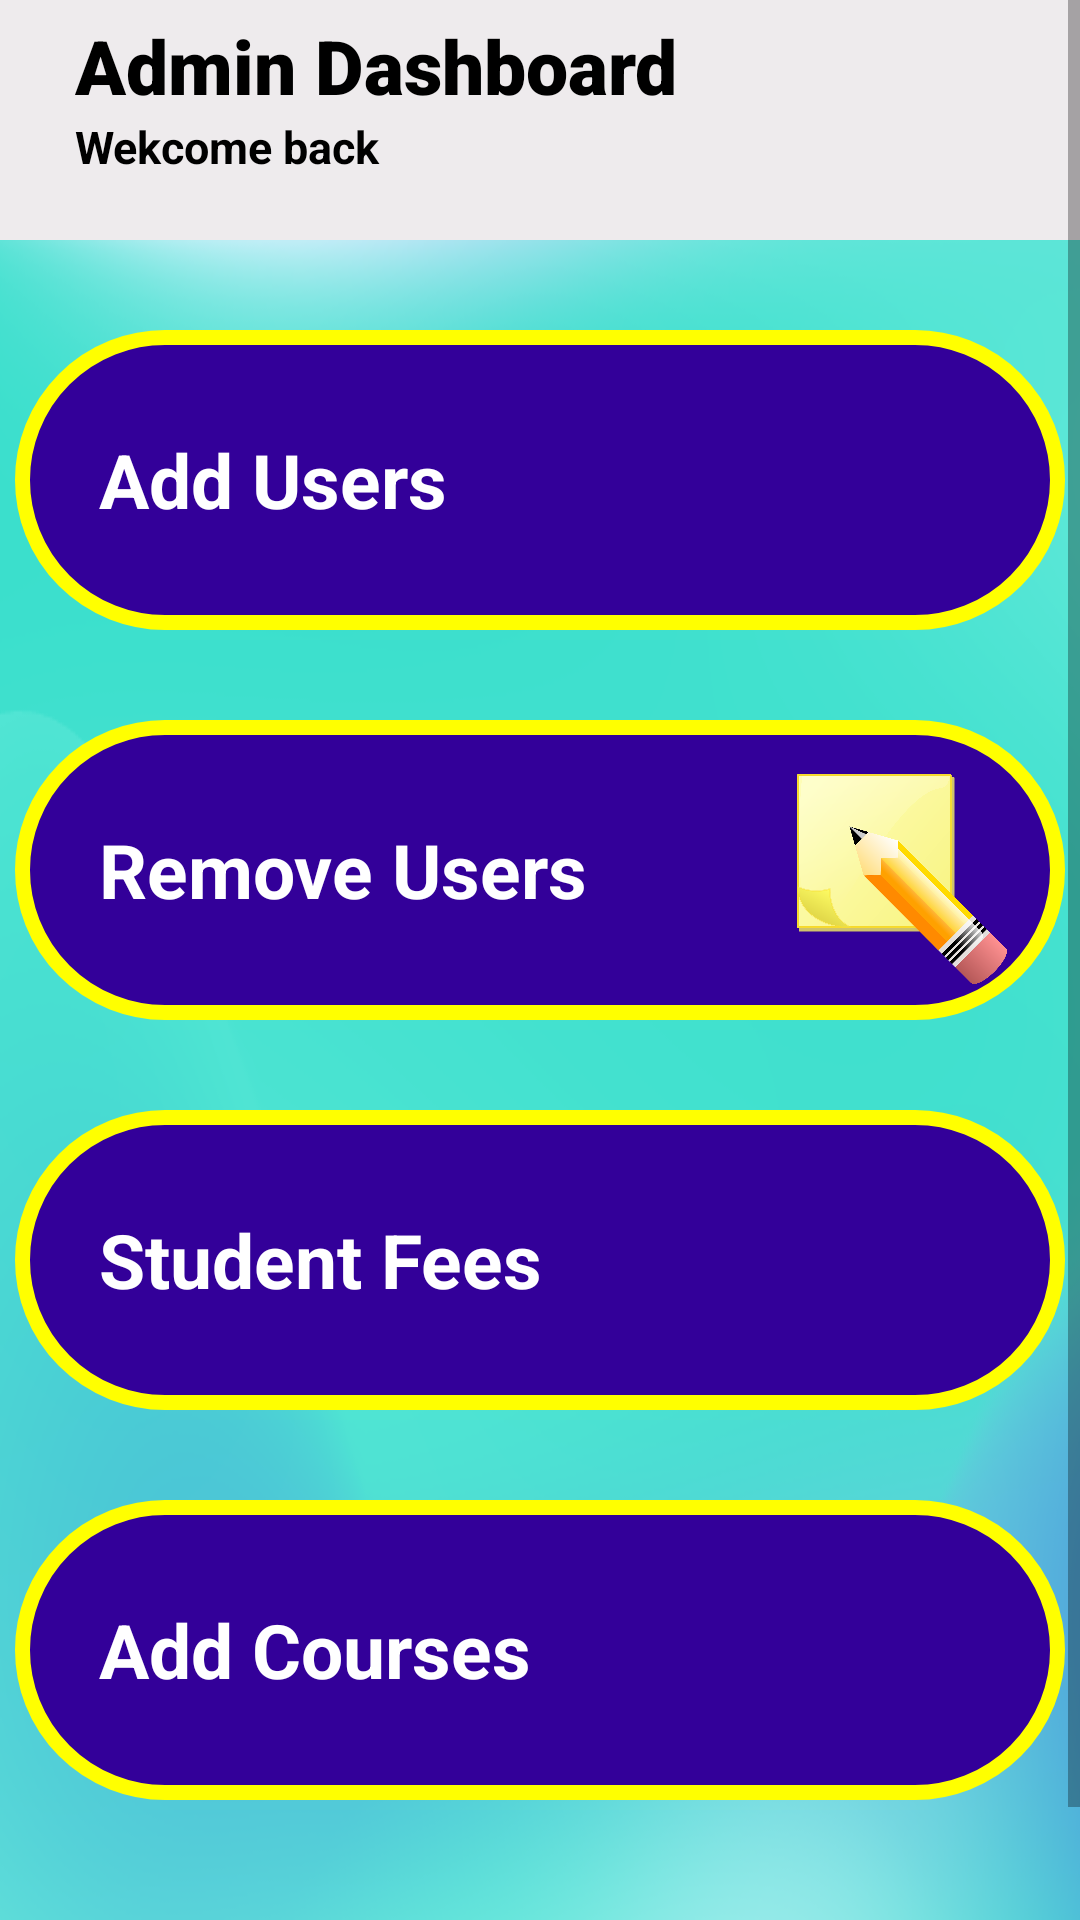

Layout XML and referenced resources for this Android screen:
<!-- AndroidManifest.xml: application theme Theme.HomPage -->
<!-- res/layout/activity_admin.xml -->
<?xml version="1.0" encoding="utf-8"?>
<androidx.constraintlayout.widget.ConstraintLayout xmlns:android="http://schemas.android.com/apk/res/android"
    xmlns:app="http://schemas.android.com/apk/res-auto"
    xmlns:tools="http://schemas.android.com/tools"
    android:id="@+id/main"
    android:layout_width="match_parent"
    android:layout_height="match_parent"
    tools:context=".AdminActivity">
    <LinearLayout
        android:layout_width="match_parent"
        android:layout_height="80dp"
        android:orientation="vertical"
        android:background="@color/top_bg"
        android:padding="5dp">

        <TextView
            android:layout_width="match_parent"
            android:layout_height="wrap_content"
            android:layout_marginLeft="20sp"
            android:fontFamily="sans-serif-black"
            android:text="Admin Dashboard"
            android:textColor="@color/black"
            android:textSize="25sp" />
        <TextView
            android:layout_width="match_parent"
            android:layout_height="wrap_content"
            android:text="Wekcome back"
            android:textColor="@color/black"
            android:textSize="15sp"
            android:textStyle="bold"
            android:layout_marginLeft="20dp"/>
    </LinearLayout>
    <ScrollView
        android:layout_width="match_parent"
        android:layout_height="match_parent">
        <LinearLayout
            android:layout_width="match_parent"
            android:layout_height="wrap_content"
            android:orientation="vertical"
            android:layout_marginTop="80dp"
            android:background="@drawable/mesh">

            <LinearLayout
                android:id="@+id/addNewStudent"
                android:layout_width="350dp"
                android:layout_height="100dp"
                android:layout_gravity="center"
                android:layout_marginTop="30dp"
                android:background="@drawable/round_border"
                android:clickable="true"
                android:onClick="insertUser"
                android:orientation="horizontal"
                android:padding="3dp">

                <LinearLayout
                    android:layout_width="wrap_content"
                    android:layout_height="wrap_content"
                    android:orientation="vertical">

                </LinearLayout>

                <TextView
                    android:layout_width="wrap_content"
                    android:layout_height="wrap_content"
                    android:layout_marginLeft="25dp"
                    android:layout_marginTop="30dp"
                    android:text="Add Users"
                    android:textColor="@color/white"
                    android:textSize="25dp"
                    android:textStyle="bold" />


                <ImageView
                    android:layout_width="90dp"
                    android:layout_height="90dp"
                    android:layout_marginLeft="30dp"
                    android:padding="15dp"
                    android:src="@drawable/add" />
            </LinearLayout>
            <LinearLayout
                android:layout_width="350dp"
                android:layout_height="100dp"
                android:layout_gravity="center"
                android:layout_marginTop="30dp"
                android:background="@drawable/round_border"

                android:orientation="horizontal"
                android:padding="3dp"
                android:clickable="true"
                android:onClick="removeUser">

                <LinearLayout
                    android:layout_width="wrap_content"
                    android:layout_height="wrap_content"
                    android:orientation="vertical">

                </LinearLayout>

                <TextView
                    android:layout_width="wrap_content"
                    android:layout_height="wrap_content"
                    android:layout_marginLeft="25dp"
                    android:layout_marginTop="30dp"
                    android:text="Remove Users"
                    android:textColor="@color/white"
                    android:textSize="25dp"
                    android:textStyle="bold" />


                <ImageView
                    android:layout_width="150dp"
                    android:layout_height="100dp"
                    android:layout_marginLeft="30dp"
                    android:padding="15dp"
                    android:src="@drawable/assignmnts" />
            </LinearLayout>
            <LinearLayout
                android:layout_width="350dp"
                android:layout_height="100dp"
                android:layout_gravity="center"
                android:layout_marginTop="30dp"
                android:background="@drawable/round_border"
                android:orientation="horizontal"
                android:padding="3dp"
                android:clickable="true"
                android:onClick="Fees">

                <LinearLayout
                    android:layout_width="wrap_content"
                    android:layout_height="wrap_content"
                    android:orientation="vertical">

                </LinearLayout>

                <TextView
                    android:layout_width="wrap_content"
                    android:layout_height="wrap_content"
                    android:layout_marginLeft="25dp"
                    android:layout_marginTop="30dp"
                    android:text="Student Fees"
                    android:textColor="@color/white"
                    android:textSize="25dp"
                    android:textStyle="bold" />


                <ImageView
                    android:layout_width="200dp"
                    android:layout_height="141dp"
                    android:layout_marginLeft="20dp"
                    android:padding="15dp"
                    android:src="@drawable/attendance" />
            </LinearLayout>
            <LinearLayout
                android:layout_width="350dp"
                android:layout_height="100dp"
                android:layout_gravity="center"
                android:layout_marginTop="30dp"
                android:background="@drawable/round_border"
                android:orientation="horizontal"
                android:padding="3dp"
                android:clickable="true"
                android:onClick="addCourse">

                <LinearLayout
                    android:layout_width="wrap_content"
                    android:layout_height="wrap_content"
                    android:orientation="vertical">

                </LinearLayout>

                <TextView
                    android:layout_width="wrap_content"
                    android:layout_height="wrap_content"
                    android:layout_marginLeft="25dp"
                    android:layout_marginTop="30dp"
                    android:text="Add Courses"
                    android:textColor="@color/white"
                    android:textSize="25dp"
                    android:textStyle="bold" />


                <ImageView
                    android:layout_width="200dp"
                    android:layout_height="141dp"
                    android:layout_marginLeft="20dp"
                    android:padding="15dp"
                    android:src="@drawable/attendance" />
            </LinearLayout>

        </LinearLayout>



    </ScrollView>


</androidx.constraintlayout.widget.ConstraintLayout>
<!-- resources referenced by this layout -->
<resources>
  <color name="black">#FF000000</color>
  <color name="top_bg">#EEEBED</color>
  <color name="white">#FFFFFFFF</color>
  <!-- drawable assignmnts: png bitmap (drawable, 140448 bytes) -->
  <!-- drawable mesh: png bitmap (drawable, 114264 bytes) -->
  <!-- drawable round_border (drawable) -->
  <?xml version="1.0" encoding="utf-8"?>
  <shape android:shape="rectangle" xmlns:android="http://schemas.android.com/apk/res/android">
      <stroke android:color="@color/icon_Border"
          android:width="5dp"></stroke>
      <corners android:radius="200dp"></corners>
      <solid android:color="@color/icons"></solid>
  </shape>
  <style name="Theme.HomPage" parent="Base.Theme.HomPage" />
  <color name="icon_Border">#ffff00</color>
  <color name="icons">#330099</color>
  <style name="Base.Theme.HomPage" parent="Theme.AppCompat.Light.NoActionBar">
          
          
          <item name="colorPrimary">@color/startColor</item>
          <item name="colorPrimaryDark">@color/endColor</item>
      </style>
  <color name="startColor">#0066ff</color>
  <color name="endColor">#66d9ff</color>
</resources>
